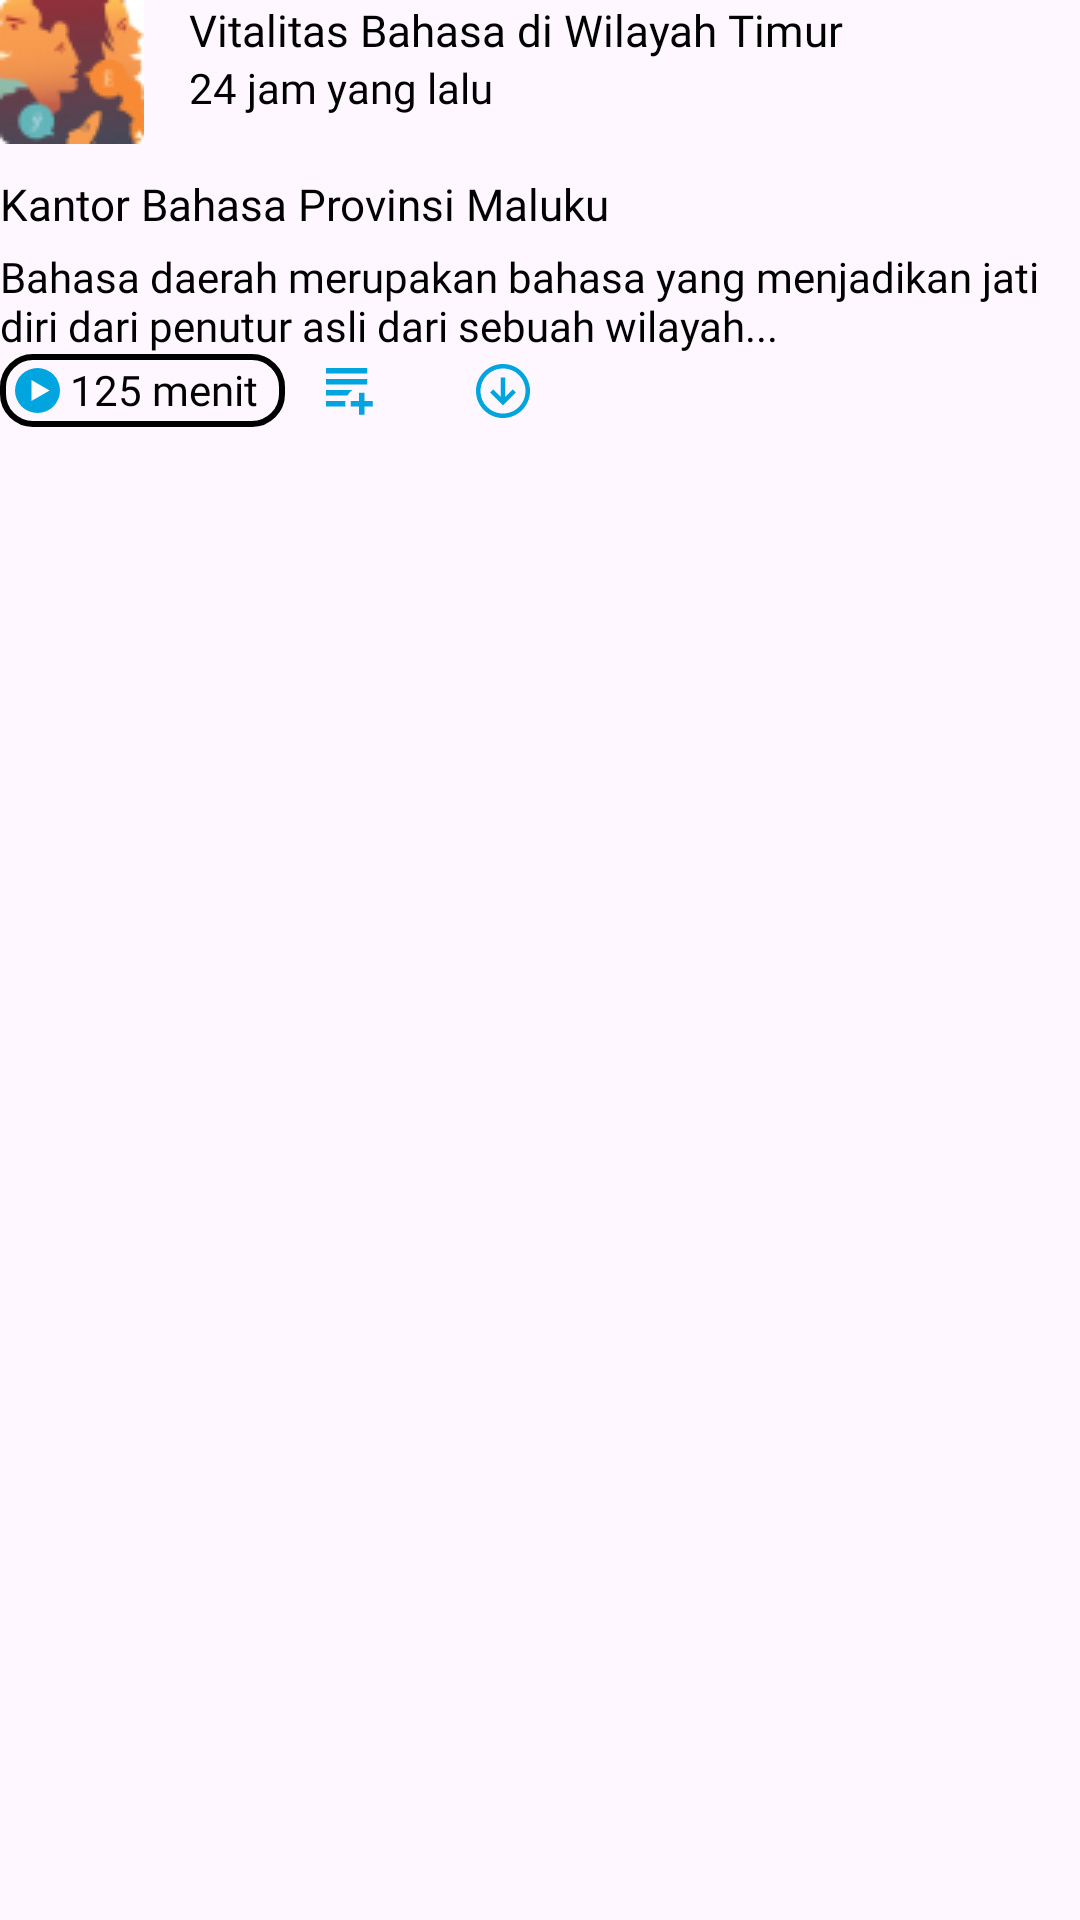

Reconstruct the res/layout file that produces this screen, plus the resources it refers to.
<!-- AndroidManifest.xml: application theme Theme.Derana -->
<!-- res/layout/layout_konten_siniarbahasa.xml -->
<?xml version="1.0" encoding="utf-8"?>
<LinearLayout xmlns:android="http://schemas.android.com/apk/res/android"
    android:orientation="vertical"
    android:layout_width="match_parent"
    android:layout_height="match_parent">

    <LinearLayout
        android:layout_width="match_parent"
        android:layout_height="wrap_content"
        android:orientation="horizontal">
        <ImageView
            android:layout_width="wrap_content"
            android:layout_height="wrap_content"
            android:src="@drawable/siniarbahasa1"
            android:id="@+id/gambarkonten_SB"/>
        <LinearLayout
            android:layout_marginLeft="15dp"
            android:layout_width="match_parent"
            android:layout_height="wrap_content"
            android:orientation="vertical">
            <TextView
                android:layout_width="match_parent"
                android:layout_height="wrap_content"
                android:text="Vitalitas Bahasa di Wilayah Timur"
                android:fontFamily="@font/jakartabold"
                android:textSize="14.8sp"
                android:textColor="@color/black"
                android:id="@+id/jdlkonten_SB"/>
            <TextView
                android:layout_width="match_parent"
                android:layout_height="wrap_content"
                android:text="24 jam yang lalu"
                android:fontFamily="@font/jakartareguler"
                android:textColor="@color/black"
                android:id="@+id/latestupdateSB"/>
        </LinearLayout>



    </LinearLayout>
    <TextView
        android:layout_marginTop="10dp"
        android:layout_width="match_parent"
        android:layout_height="wrap_content"
        android:text="Kantor Bahasa Provinsi Maluku"
        android:fontFamily="@font/jakartabold"
        android:textColor="@color/black"
        android:textSize="14.8sp"
        android:id="@+id/iduploaderSB"/>
    <TextView
        android:layout_width="match_parent"
        android:layout_height="wrap_content"
        android:text="Bahasa daerah merupakan bahasa yang menjadikan jati diri dari penutur asli dari sebuah wilayah..."
        android:fontFamily="@font/jakartareguler"
        android:textColor="@color/black"
        android:textSize="14sp"
        android:layout_marginTop="5dp"
        android:id="@+id/deskripsiSB"/>

    <LinearLayout
        android:layout_width="match_parent"
        android:layout_height="wrap_content"
        android:orientation="horizontal"
        >

        <TextView
            android:id="@+id/durasiSB"
            android:layout_width="95dp"
            android:layout_height="wrap_content"
            android:background="@drawable/bg_durasi"
            android:paddingLeft="5dp"
            android:elegantTextHeight="true"
            android:paddingHorizontal="5dp"
            android:drawableLeft="@drawable/playbtn"
            android:fontFamily="@font/jakartareguler"
            android:text=" 125 menit"
            android:textColor="@color/black" />
<RelativeLayout
    android:layout_width="wrap_content"
    android:layout_height="match_parent"
    android:layout_marginLeft="10dp">
        <ImageButton
            android:id="@+id/addPlaylistSB"
            android:layout_width="wrap_content"
            android:layout_height="wrap_content"
            android:src="@drawable/add_playlist"
            android:layout_centerVertical="true"
            android:background="@color/transparansi"/>
    <ImageButton
        android:layout_width="25dp"
        android:layout_height="25dp"
        android:src="@drawable/btnunduh"
        android:id="@+id/btnUnduhSB"
        android:layout_centerVertical="true"
        android:background="@color/transparansi"
        android:layout_marginLeft="50dp"
        />
</RelativeLayout>
    </LinearLayout>
</LinearLayout>
<!-- resources referenced by this layout -->
<resources>
  <color name="black">#FF000000</color>
  <!-- drawable add_playlist (drawable) -->
  <vector xmlns:android="http://schemas.android.com/apk/res/android"
      android:width="22dp"
      android:height="22dp"
      android:viewportWidth="22"
      android:viewportHeight="22">
    <path
        android:pathData="M14.666,19.227V16.477H11.916V14.644H14.666V11.894H16.499V14.644H19.249V16.477H16.499V19.227H14.666ZM3.666,16.5V14.667H10.151C10.106,14.988 10.086,15.293 10.094,15.583C10.102,15.874 10.128,16.179 10.174,16.5H3.666ZM3.666,12.833V11H12.512C12.16,11.244 11.844,11.519 11.561,11.825C11.278,12.13 11.03,12.467 10.816,12.833H3.666ZM3.666,9.167V7.333H17.416V9.167H3.666ZM3.666,5.5V3.667H17.416V5.5H3.666Z"
        android:fillColor="#00A4DE"/>
  </vector>
  <!-- drawable bg_durasi (drawable) -->
  <?xml version="1.0" encoding="utf-8"?>
  <shape android:shape="rectangle" xmlns:android="http://schemas.android.com/apk/res/android">
      <corners android:radius="10dp"/>
      <stroke android:width="2dp"
          android:color="@color/biru"/>
  </shape>
  <!-- drawable btnunduh (drawable) -->
  <vector xmlns:android="http://schemas.android.com/apk/res/android"
      android:width="18dp"
      android:height="18dp"
      android:viewportWidth="18"
      android:viewportHeight="18">
    <group>
      <clip-path
          android:pathData="M0,0h18v18h-18z"/>
      <path
          android:pathData="M9,18C4.03,18 0,13.97 0,9C0,4.03 4.03,0 9,0C13.97,0 18,4.03 18,9C18,13.97 13.97,18 9,18ZM1.5,9C1.5,13.142 4.858,16.5 9,16.5C13.142,16.5 16.5,13.142 16.5,9C16.5,4.858 13.142,1.5 9,1.5C4.858,1.5 1.5,4.858 1.5,9ZM12.22,8.47L9.75,10.939V4.5H8.25V10.939L5.78,8.47L4.72,9.53L8.47,13.28L9,13.811L9.53,13.28L13.28,9.53L12.22,8.47Z"
          android:fillColor="#00A4DE"
          android:fillType="evenOdd"/>
    </group>
  </vector>
  <!-- drawable playbtn (drawable) -->
  <vector xmlns:android="http://schemas.android.com/apk/res/android"
      android:width="15dp"
      android:height="15dp"
      android:viewportWidth="158"
      android:viewportHeight="158">
    <path
        android:pathData="M79,79m-79,0a79,79 0,1 1,158 0a79,79 0,1 1,-158 0"
        android:fillColor="#00A4DE"/>
    <path
        android:pathData="M121.54,79L57.73,115.84L57.73,42.16L121.54,79Z"
        android:fillColor="#ffffff"/>
  </vector>
  <!-- drawable siniarbahasa1: jpg bitmap (drawable, 5856 bytes) -->
  <style name="Theme.Derana" parent="Base.Theme.Derana" />
  <style name="Base.Theme.Derana" parent="Theme.Material3.DayNight.NoActionBar">
          
          
          <item name="colorPrimary">@color/primaryColor</item>
          <item name="android:textColor">@color/black</item>
          <item name="fontFamily">@font/jakarta_sans_reguler</item>
          <item name="android:statusBarColor">@color/primaryColor</item>
          <item name="statusBarBackground">@color/primaryColor</item>
  
  
  
      </style>
  <color name="primaryColor">#00A4DE</color>
</resources>
